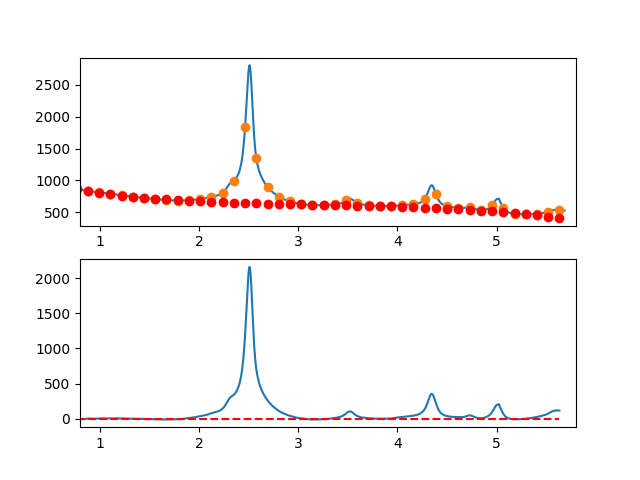

The table this chart was drawn from, first rows:
7.660095065371018697e-01, -6.195704543298120370e+00
7.716692588143090337e-01, -3.827841143698833548e+00
7.773290110915161977e-01, -3.682032239684076558e+00
7.829887633687233617e-01, -5.403084144233844199e+00
7.886485156459305257e-01, -5.914803170327900261e+00
7.943082679231376897e-01, -6.409995630945900302e+00
7.999680202003448537e-01, -5.102467839067571731e+00
8.056277724775520177e-01, -5.689026107672589205e+00
8.112875247547591817e-01, -3.613476749740698324e+00
8.169472770319663457e-01, -4.516626078251647414e+00
8.226070293091735097e-01, -5.102280406185172978e+00
8.282667815863807848e-01, -5.046246046520650452e+00
8.339265338635878377e-01, -2.636329312237990052e+00
8.395862861407951128e-01, -1.366336516317005589e+00
8.452460384180022768e-01, -1.634073971737166175e+00
8.509057906952094408e-01, -2.023347991478772201e+00
8.565655429724164938e-01, -2.554964888520544264e+00
8.622252952496237688e-01, -8.887309758430319562e-01
8.678850475268309328e-01, -4.794525664252660135e-01
8.735447998040380968e-01, 2.447064026752400423e+00
8.792045520812451498e-01, 3.966012490710568272e+00
8.848643043584524248e-01, 3.324586512469750232e+00
8.905240566356595888e-01, 1.474979779049817807e+00
8.961838089128667528e-01, 1.116385977471395563e+00
9.018435611900738058e-01, 1.518998794754452319e+00
9.075033134672810808e-01, 2.969011917919829102e+00
9.131630657444882448e-01, 4.218619033987238254e+00
9.188228180216954089e-01, 4.159013829977425303e+00
9.244825702989024618e-01, 4.483389992910360888e+00
9.301423225761097369e-01, 3.117941209806417646e+00
9.358020748533169009e-01, 1.573861167686118279e+00
9.414618271305239539e-01, 1.184343553569419782e+00
9.471215794077312289e-01, -4.544179455231187603e-01
9.527813316849383929e-01, 3.237703574286570074e-01
9.584410839621455569e-01, 2.325102149445001487e+00
9.641008362393528319e-01, 2.559771117546688401e+00
9.697605885165598849e-01, 3.721970948753096309e+00
9.754203407937670489e-01, 3.388895330085460955e+00
9.810800930709743239e-01, 3.190737948563423743e+00
9.867398453481812659e-01, 3.770692491207569219e+00
9.923995976253885409e-01, 5.116952645038281844e+00
9.980593499025957049e-01, 4.821697397156867737e+00
1.003719102179802869e+00, 6.411046934990395130e+00
1.009378854457010144e+00, 5.822106746047552406e+00
1.015038606734217197e+00, 5.976982317836245784e+00
1.020698359011424472e+00, 6.213779137864776203e+00
1.026358111288631525e+00, 6.453602693641414589e+00
1.032017863565838578e+00, 6.147558472674518271e+00
1.037677615843045853e+00, 5.295751962472195373e+00
1.043337368120253128e+00, 4.760288650542975120e+00
1.048997120397460181e+00, 5.469274024395190281e+00
1.054656872674667456e+00, 6.588813571536888958e+00
1.060316624951874509e+00, 6.459012779476438482e+00
1.065976377229081784e+00, 6.106977135722104322e+00
1.071636129506288837e+00, 5.411812127782241078e+00
1.077295881783495890e+00, 4.624623243165160602e+00
1.082955634060703165e+00, 5.975515969379102899e+00
1.088615386337910440e+00, 6.927595793932368906e+00
1.094275138615117493e+00, 6.973968204332891219e+00
1.099934890892324768e+00, 7.114738688089687457e+00
1.105594643169532043e+00, 7.598012732710344608e+00
... 809 more rows
